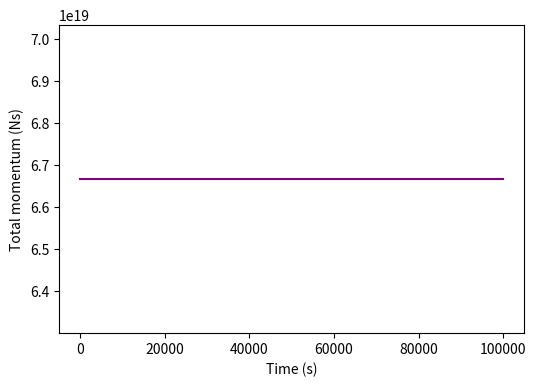

Generate this figure with matplotlib:
import math 
import numpy as np
import matplotlib.pyplot as plt 
import random 
from matplotlib import animation 
 
# Useful values
r = 58232*pow(10, 3)            # radius of Saturn with units [m]
M = 5.683*pow(10, 26)           # mass of Saturn with units [kg]
g = 10.44                       # gravity of Saturn with units [m/s^2]
G = 6.674*pow(10, -11)          # gravitational constant with units [m^3 kg^-1 s^-2]
rho = 1000                      # density of particle in Saturn's rings with units [kg/m^3]
r_d = 500 * pow(10, -9)         # Average radius of particles with units [m]
V = 4/3 * math.pi * pow(r_d, 3) # Volume of particles 
m_p = rho / V                   # Mass of particles 
print(V)
# Generating random particle in a plot
x = [random.uniform(-100, 100) for n in range(50)]
y = [random.uniform(-100, 100) for n in range(50)]

numparticles = 50

# Kepler's third law
T = math.sqrt(4 * pow(math.pi, 2) / (G * M) * pow(r, 3))

# Defining omega
Omega = 2 * math.pi / T

# Gravitational force
F_g = G * M * m_p / pow(r, 2)

# Gravitational acceleration of the particle
g_g = F_g / m_p

# Velocity for x and y directions
v_x = []
v_y = []

for j in range(len(x)):
   vx =  - 2 / 3 * Omega *  y[j]
   v_x.append(vx)
   
   vy = -g_g 
   v_y.append(vy)

# Set the time step (just selected as 0.01 s but when changed the plot changes)
dt = 1000

# Set the initial momentum to zero
total_momentum = 0

# Calculate the momentum of each particle and add it to the total momentum
momenta = []
for j in range(numparticles):
    momentum = m_p * v_x[j]
    momenta.append(momentum)
    total_momentum += momentum

# Record the time
time = 0

# Momentum over time
times = [0] # initial time
momentum_values = [total_momentum]
for i in range(100):
    # Update the positions and velocities
    for j in range(numparticles):
        x[j] += v_x[j] * dt
        y[j] += v_y[j] * dt

    # Calculate new momentum and add it to the total momentum
    new_momenta = []
    for position in x:
        momentum = random.uniform(-1, 1)
        new_momenta.append(momentum)
        total_momentum += momentum

    # Update the momentum of each particle to ensure conservation of momentum
    average_momentum = total_momentum / numparticles
    for j in range(numparticles):
        momenta[j] += average_momentum - new_momenta[j]

    # Update the time
    time += dt
    times.append(time)

    # Update the momentum_values list
    momentum_values.append(total_momentum)

# Plotting the graph 
plt.figure(figsize = (6,4))
plt.plot(times, momentum_values, color = 'purple')
plt.xlabel('Time (s)')
plt.ylabel('Total momentum (Ns)')
plt.show()